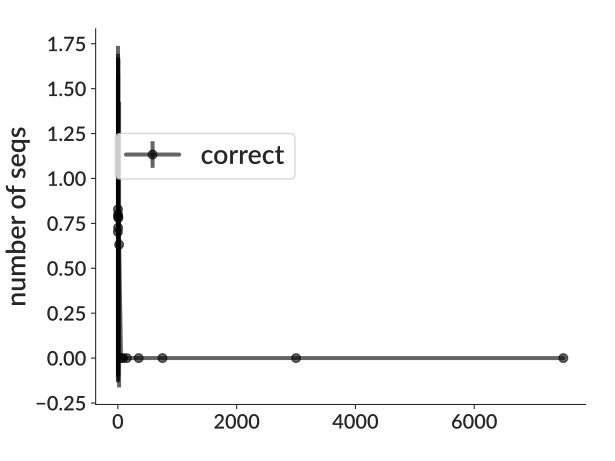

The file beside this chart, header and first rows:
bin_low_edge, contents, binlabel, error
-713.8, 0.0, , 0.0
0.5, 0.7021, , 0.8379
1.5, 0.8281, , 0.91
2.5, 0.8, , 0.8944
3.5, 0.7256, , 0.8518
4.5, 0.7875, , 0.8874
5.5, 0.78, , 0.8832
10.5, 0.6316, , 0.7947
30.5, 0.0, , 0.0
75.5, 0.0, , 0.0
100.5, 0.0, , 0.0
200.5, 0.0, , 0.0
500.5, 0.0, , 0.0
1000, 0.0, , 0.0
5000, 0.0, , 0.0
10000, 0.0, , 0.0
